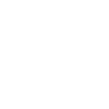
t = 0.00 s
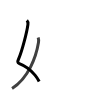
t = 1.75 s
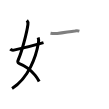
t = 3.50 s
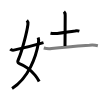
t = 5.50 s
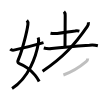
t = 7.25 s
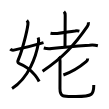
t = 9.00 s

The animated SVG that drew these frames (rendered in a browser with its animation timeline set to each time). Animation: 9 SMIL elements (animate=9); one cycle of 9.00 s.

<svg width="109px" height="109px" viewBox="0 0 px 109px" xmlns="http://www.w3.org/2000/svg" xmlns:xlink="http://www.w3.org/1999/xlink" xml:space="preserve" version="1.1"  baseProfile="full">
<path d="M26.84,20.37c0.91,0.91,1.31,2.48,1.09,4.09c-0.98,7.2-5.52,25.65-9.49,34.99c-0.8,1.89-1.26,3.35,0.93,4.2c5.16,1.98,11.08,5.92,15.63,11.48c1.58,1.93,3,4.07,4.17,6.38" style="fill:none;stroke:black;stroke-width:3;opacity:0">
  <animate attributeType="CSS" attributeName="opacity" from="0" to="1" begin="0s" dur="1s" repeatCount="Indefinite" fill="freeze" />
</path>
<path d="M38.16,37.44c0.44,1.24,0.61,3.44,0.32,5.18C36.15,56.75,28.7,77.98,12.05,88.5" style="fill:none;stroke:black;stroke-width:3;opacity:0">
  <animate attributeType="CSS" attributeName="opacity" from="0" to="1" begin="1s" dur="1s" repeatCount="Indefinite" fill="freeze" />
</path>
<path d="M10.25,49.16c1.46,1.36,3,1.27,4.62,0.73c5.35-1.16,21.45-5.21,28.63-7.3" style="fill:none;stroke:black;stroke-width:3;opacity:0">
  <animate attributeType="CSS" attributeName="opacity" from="0" to="1" begin="2s" dur="1s" repeatCount="Indefinite" fill="freeze" />
</path>
<path d="M50.5,33.2c2.78,0.63,4.27,0.52,6.76,0.26c6.46-0.66,11.92-1.8,17.7-2.5c1.48-0.29,2.95-0.25,4.42,0.13" style="fill:none;stroke:black;stroke-width:3;opacity:0">
  <animate attributeType="CSS" attributeName="opacity" from="0" to="1" begin="3s" dur="1s" repeatCount="Indefinite" fill="freeze" />
</path>
<path d="M63.92,11.62c0.92,0.92,1.27,2.26,1.27,3.64C65.19,25.38,65,42.96,65,46" style="fill:none;stroke:black;stroke-width:3;opacity:0">
  <animate attributeType="CSS" attributeName="opacity" from="0" to="1" begin="4s" dur="1s" repeatCount="Indefinite" fill="freeze" />
</path>
<path d="M43.75,48.03c2.64,0.7,5.28,0.86,7.93,0.53c10.3-1.28,20.79-2.18,37.78-3.34c2.82-0.36,5.62-0.2,8.41,0.49" style="fill:none;stroke:black;stroke-width:3;opacity:0">
  <animate attributeType="CSS" attributeName="opacity" from="0" to="1" begin="5s" dur="1s" repeatCount="Indefinite" fill="freeze" />
</path>
<path d="M88.44,22.23c0.13,1.17-0.3,3.06-1.26,4.45c-12.32,17.81-24.17,30.9-44.62,44.54" style="fill:none;stroke:black;stroke-width:3;opacity:0">
  <animate attributeType="CSS" attributeName="opacity" from="0" to="1" begin="6s" dur="1s" repeatCount="Indefinite" fill="freeze" />
</path>
<path d="M87.68,58.39c0,0.99-0.69,2.57-1.54,3.29C80.17,66.7,71.8,72.08,63.38,75" style="fill:none;stroke:black;stroke-width:3;opacity:0">
  <animate attributeType="CSS" attributeName="opacity" from="0" to="1" begin="7s" dur="1s" repeatCount="Indefinite" fill="freeze" />
</path>
<path d="M58.85,56.75c1.01,1.01,1.31,2.69,1.19,4.21c0,6.25-0.08,24.49-0.08,27.5c0,8.97,3.54,8.07,15.94,8.07c17.09,0,17.88-2.28,17.88-11.42" style="fill:none;stroke:black;stroke-width:3;opacity:0">
  <animate attributeType="CSS" attributeName="opacity" from="0" to="1" begin="8s" dur="1s" repeatCount="Indefinite" fill="freeze" />
</path>
</svg>
